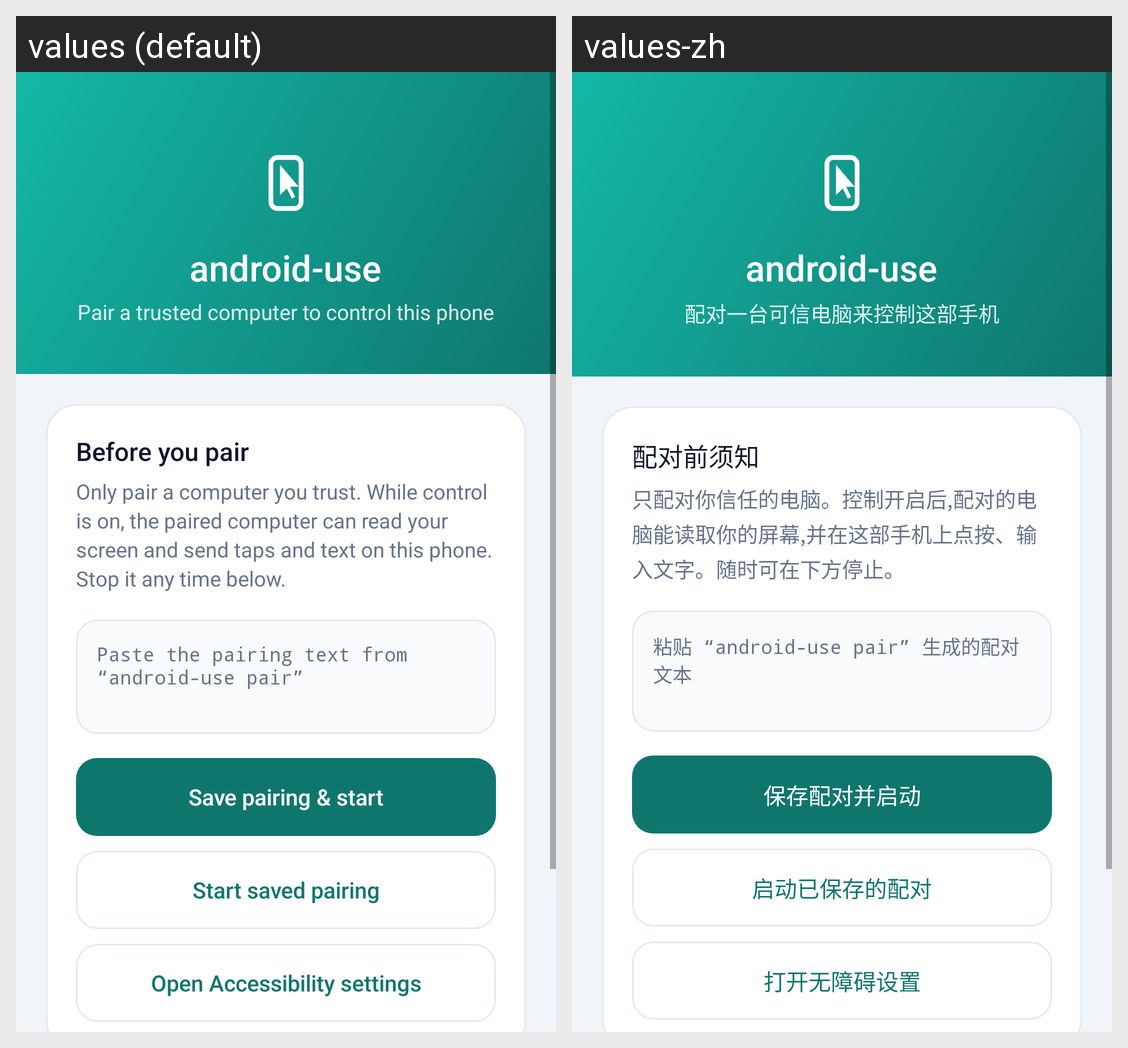

Strings drawn on this Android screen and how each of the app's shown locales translates them:
Android screen res/layout/main.xml rendered under 2 locales, left to right: values (default), values-zh. Device: Nexus 5 (rendered at 1080×1920; each locale shown at half size, 540×960, under a caption strip naming it); theme Theme.AndroidUse.
Strings drawn on this screen, with the default value and each locale's value (text and hints the layout hard-codes, and strings that could not be matched under every locale, appear in the picture but are not listed):

app_name
  values: android-use
  values-zh: android-use  [not translated; the default value is used]

tagline
  values: Pair a trusted computer to control this phone
  values-zh: 配对一台可信电脑来控制这部手机

consent_title
  values: Before you pair
  values-zh: 配对前须知

consent_body
  values: Only pair a computer you trust. While control is on, the paired computer can read your screen and send taps and text on this phone. Stop it any time below.
  values-zh: 只配对你信任的电脑。控制开启后,配对的电脑能读取你的屏幕,并在这部手机上点按、输入文字。随时可在下方停止。

pairing_hint
  values: Paste the pairing text from “android-use pair”
  values-zh: 粘贴 “android-use pair” 生成的配对文本

btn_save
  values: Save pairing & start
  values-zh: 保存配对并启动

btn_resume
  values: Start saved pairing
  values-zh: 启动已保存的配对

btn_accessibility
  values: Open Accessibility settings
  values-zh: 打开无障碍设置
